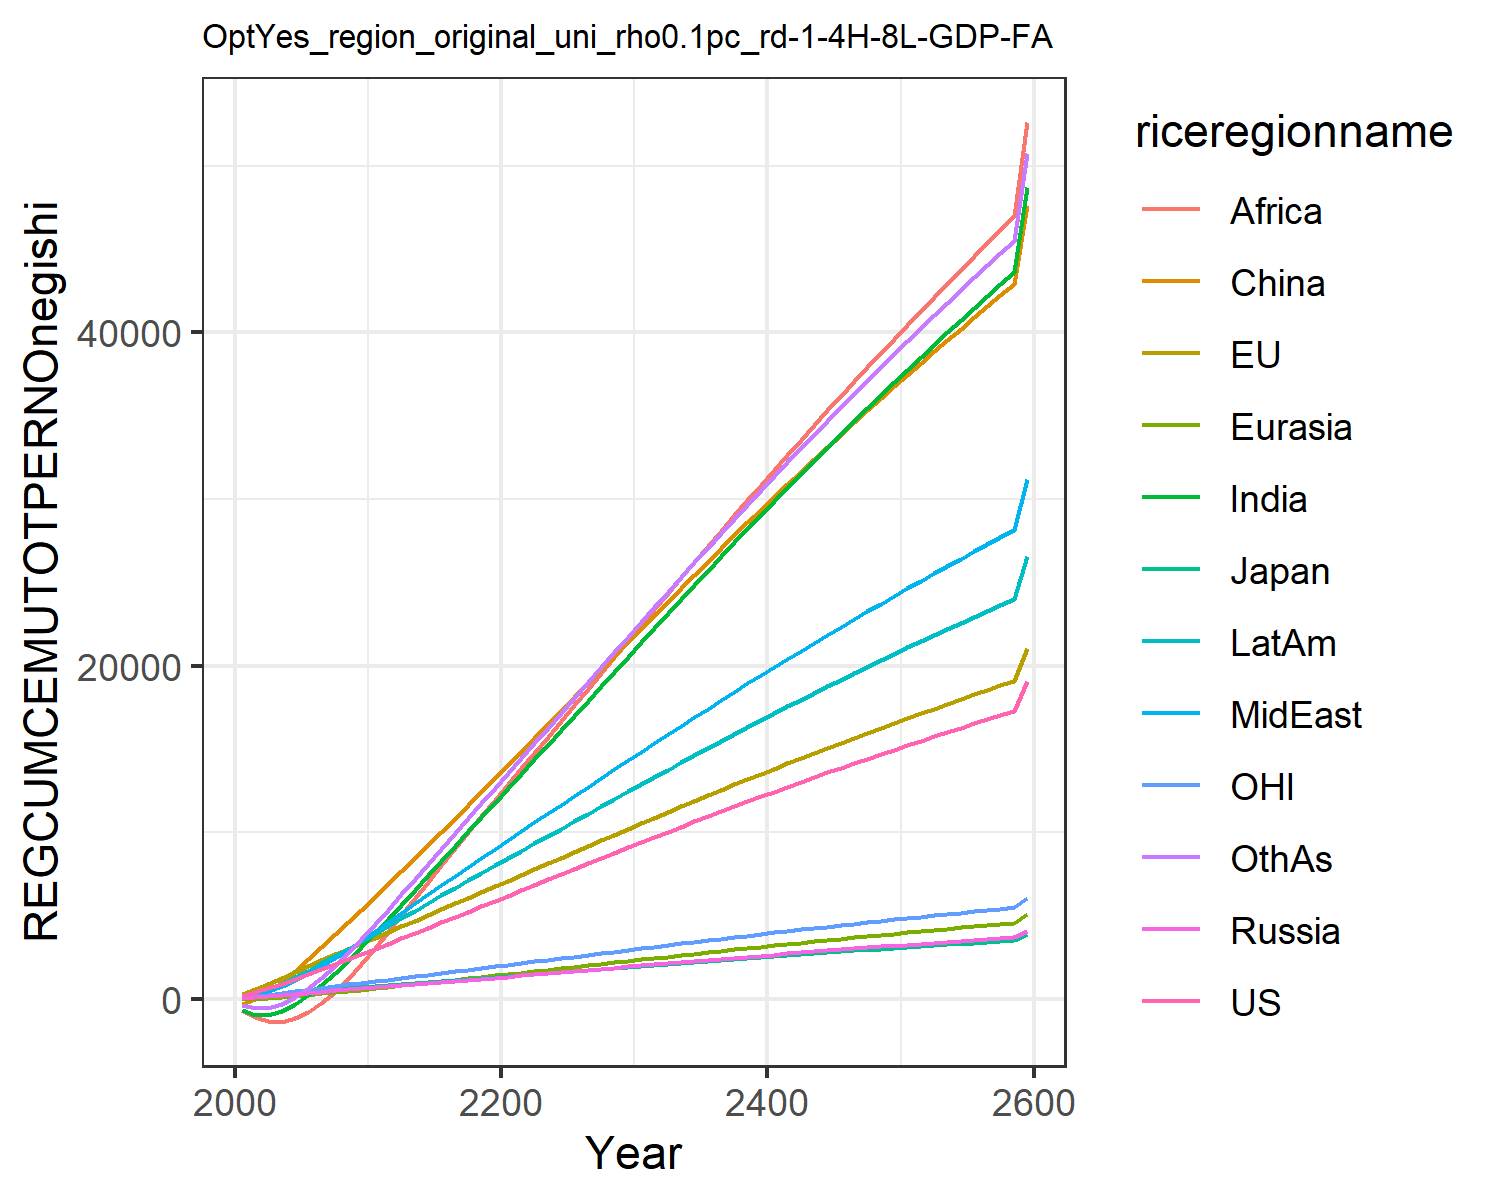

Source data for this figure (header and first rows):
195.43798825445063, 280.7375032305366, 77.34366499945281, 50.68086462844329, 3.098363940387556, -305.9689472296273, -655.3957993675767, 82.3707695747483, -635.7424325271352, 111.58184300345555, 76.60988202056303, -351.4082240093607
414.5, 586.8, 155.5, 111.8, 23.92, -3.474, -935, 239.5, -1097, 309.8, 163.1, -566.4
657.3, 916.6, 233.9, 177.6, 64.7, 460.5, -942.1, 469.8, -1338, 584.8, 258.1, -542.3
919.7, 1262, 310.2, 245.2, 120.1, 1044, -723.4, 769.2, -1360, 921.6, 359.3, -311.1
1198, 1617, 382.2, 313.3, 185.6, 1704, -319.8, 1131, -1162, 1303, 463.8, 97.29
1486, 1974, 451.2, 381.1, 257.6, 2406, 216.7, 1538, -772.6, 1712, 568.4, 637.7
1779, 2328, 518.3, 447.9, 333.7, 3135, 848.2, 1981, -233.7, 2138, 671.7, 1276
2079, 2676, 583.4, 513.3, 412.1, 3878, 1552, 2458, 433.7, 2575, 773.2, 1992
2383, 3020, 646.4, 576.8, 491.6, 4626, 2310, 2967, 1215, 3021, 872.9, 2773
2692, 3357, 707.2, 638.2, 571.2, 5369, 3110, 3508, 2102, 3473, 970.3, 3607
3005, 3692, 767.1, 699, 651.6, 6116, 3940, 4067, 3057, 3929, 1067, 4478
3319, 4029, 827.3, 760.7, 733.6, 6880, 4791, 4626, 4040, 4387, 1164, 5372
3636, 4368, 888, 823.5, 817, 7655, 5657, 5186, 5038, 4846, 1262, 6278
3954, 4709, 949, 887.1, 901.6, 8438, 6533, 5746, 6043, 5306, 1360, 7193
4274, 5051, 1010, 951.6, 986.9, 9228, 7414, 6303, 7049, 5765, 1459, 8111
4595, 5393, 1072, 1017, 1073, 10024, 8295, 6856, 8051, 6221, 1558, 9030
4916, 5737, 1133, 1082, 1159, 10823, 9176, 7405, 9045, 6675, 1657, 9946
5239, 6080, 1195, 1148, 1245, 11625, 10052, 7948, 10027, 7125, 1756, 10859
5562, 6424, 1256, 1215, 1332, 12429, 10923, 8486, 10996, 7572, 1856, 11765
5886, 6767, 1318, 1282, 1419, 13233, 11787, 9017, 11949, 8015, 1955, 12664
6210, 7111, 1380, 1349, 1505, 14039, 12649, 9546, 12892, 8456, 2055, 13560
6533, 7454, 1441, 1417, 1592, 14849, 13515, 10075, 13833, 8898, 2154, 14461
6856, 7799, 1503, 1484, 1679, 15661, 14385, 10605, 14778, 9341, 2253, 15364
7178, 8143, 1565, 1552, 1767, 16476, 15257, 11136, 15728, 9784, 2353, 16269
7500, 8487, 1627, 1619, 1854, 17293, 16132, 11667, 16681, 10228, 2452, 17176
7821, 8831, 1688, 1687, 1942, 18112, 17008, 12197, 17637, 10672, 2552, 18085
8142, 9175, 1750, 1754, 2029, 18932, 17886, 12727, 18596, 11117, 2651, 18993
8461, 9519, 1812, 1822, 2117, 19753, 18764, 13257, 19556, 11562, 2750, 19903
8780, 9863, 1873, 1889, 2205, 20575, 19643, 13787, 20518, 12006, 2849, 20812
9099, 10207, 1935, 1957, 2292, 21398, 20522, 14316, 21480, 12450, 2948, 21720
9415, 10549, 1996, 2024, 2379, 22219, 21398, 14843, 22441, 12893, 3047, 22626
9729, 10888, 2057, 2091, 2466, 23034, 22270, 15366, 23397, 13333, 3145, 23526
10041, 11226, 2118, 2157, 2552, 23844, 23137, 15886, 24348, 13770, 3242, 24421
10350, 11560, 2178, 2223, 2638, 24649, 23998, 16403, 25294, 14203, 3339, 25310
10657, 11892, 2237, 2288, 2723, 25448, 24854, 16917, 26235, 14634, 3434, 26193
10961, 12221, 2296, 2353, 2808, 26242, 25705, 17427, 27170, 15062, 3529, 27070
11263, 12548, 2355, 2418, 2891, 27030, 26550, 17933, 28099, 15486, 3623, 27941
11563, 12872, 2413, 2481, 2975, 27812, 27389, 18435, 29022, 15907, 3717, 28806
11860, 13194, 2471, 2545, 3057, 28589, 28222, 18935, 29940, 16325, 3809, 29665
12154, 13513, 2528, 2608, 3139, 29359, 29050, 19430, 30851, 16740, 3901, 30517
12446, 13829, 2585, 2670, 3221, 30124, 29871, 19922, 31756, 17151, 3993, 31363
12736, 14143, 2641, 2732, 3301, 30883, 30687, 20410, 32655, 17560, 4083, 32203
13024, 14454, 2697, 2794, 3382, 31636, 31497, 20894, 33548, 17965, 4173, 33036
13308, 14763, 2752, 2855, 3461, 32384, 32300, 21375, 34434, 18367, 4262, 33863
13591, 15069, 2807, 2916, 3540, 33125, 33098, 21852, 35314, 18765, 4350, 34684
13871, 15373, 2862, 2976, 3618, 33861, 33889, 22325, 36187, 19161, 4437, 35498
14149, 15674, 2916, 3035, 3696, 34590, 34675, 22795, 37054, 19553, 4524, 36305
14424, 15972, 2969, 3094, 3773, 35314, 35454, 23261, 37915, 19942, 4610, 37106
14697, 16268, 3022, 3153, 3850, 36033, 36227, 23723, 38769, 20328, 4695, 37901
14968, 16562, 3075, 3211, 3925, 36745, 36994, 24182, 39616, 20711, 4780, 38689
15237, 16853, 3127, 3269, 4001, 37451, 37755, 24637, 40457, 21090, 4864, 39471
15503, 17141, 3179, 3326, 4075, 38152, 38510, 25088, 41292, 21466, 4947, 40247
15767, 17427, 3230, 3383, 4149, 38847, 39259, 25536, 42120, 21840, 5029, 41016
16028, 17710, 3281, 3439, 4223, 39536, 40002, 25979, 42942, 22210, 5111, 41778
16287, 17992, 3332, 3495, 4295, 40220, 40739, 26420, 43757, 22577, 5192, 42535
16544, 18270, 3382, 3550, 4368, 40897, 41470, 26857, 44565, 22940, 5272, 43285
16799, 18546, 3431, 3605, 4439, 41569, 42195, 27290, 45368, 23301, 5352, 44029
17051, 18820, 3480, 3660, 4510, 42236, 42914, 27719, 46164, 23659, 5431, 44766
17302, 19092, 3529, 3714, 4580, 42897, 43627, 28145, 46953, 24013, 5509, 45497
19093, 21034, 3878, 4100, 5084, 47627, 48730, 31194, 52603, 26551, 6069, 50731
